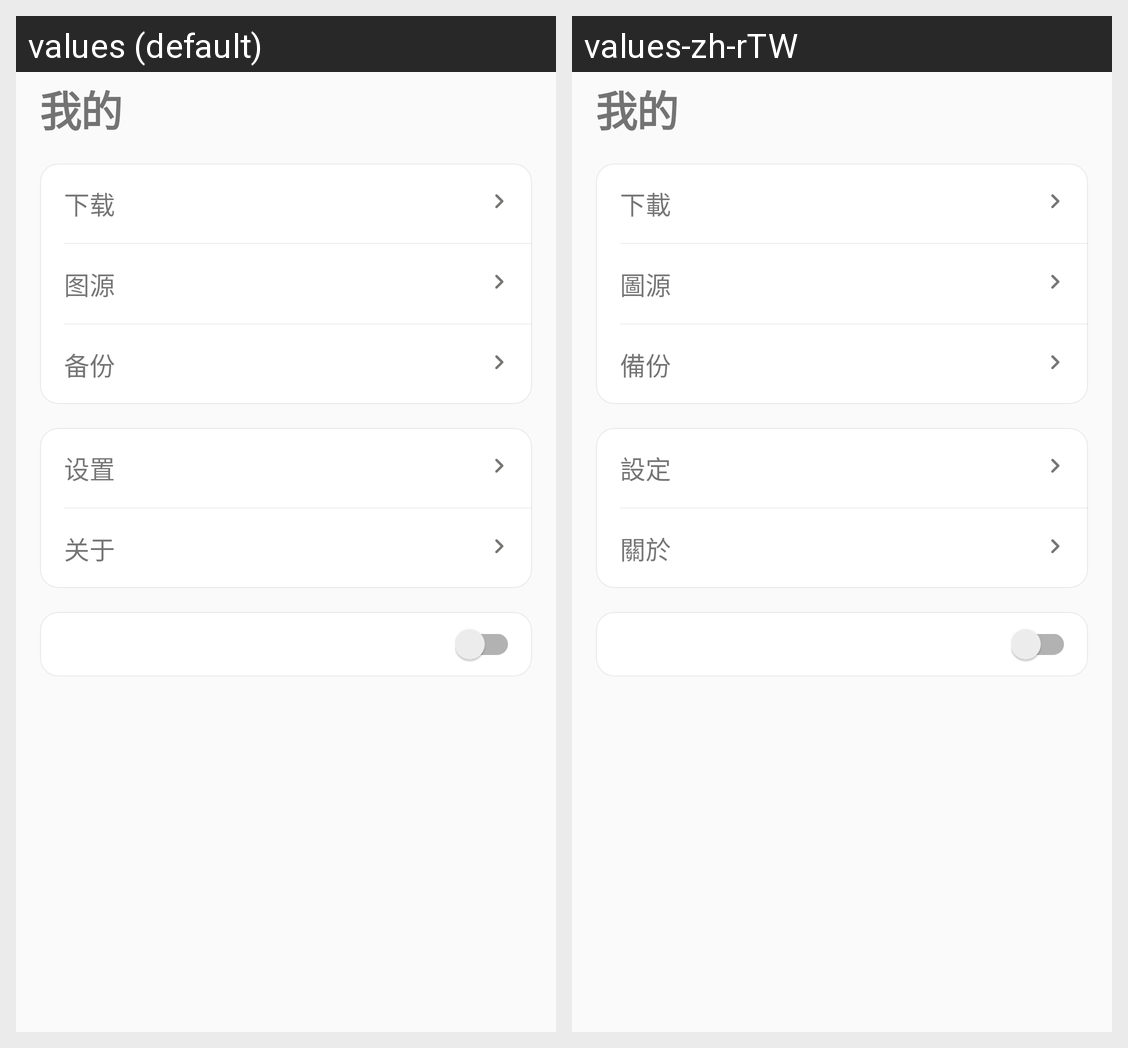

Translations of the strings shown on this Android screen, per locale in the grid:
Android screen res/layout/fragment_profile.xml rendered under 2 locales, left to right: values (default), values-zh-rTW. Device: Nexus 5 (rendered at 1080×1920; each locale shown at half size, 540×960, under a caption strip naming it); theme AppTheme.
Strings drawn on this screen, with the default value and each locale's value (text and hints the layout hard-codes, and strings that could not be matched under every locale, appear in the picture but are not listed):

nav_profile
  values: 我的
  values-zh-rTW: 我的

comic_tab_download
  values: 下载
  values-zh-rTW: 下載

drawer_source
  values: 图源
  values-zh-rTW: 圖源

drawer_backup
  values: 备份
  values-zh-rTW: 備份

drawer_settings
  values: 设置
  values-zh-rTW: 設定

drawer_about
  values: 关于
  values-zh-rTW: 關於
